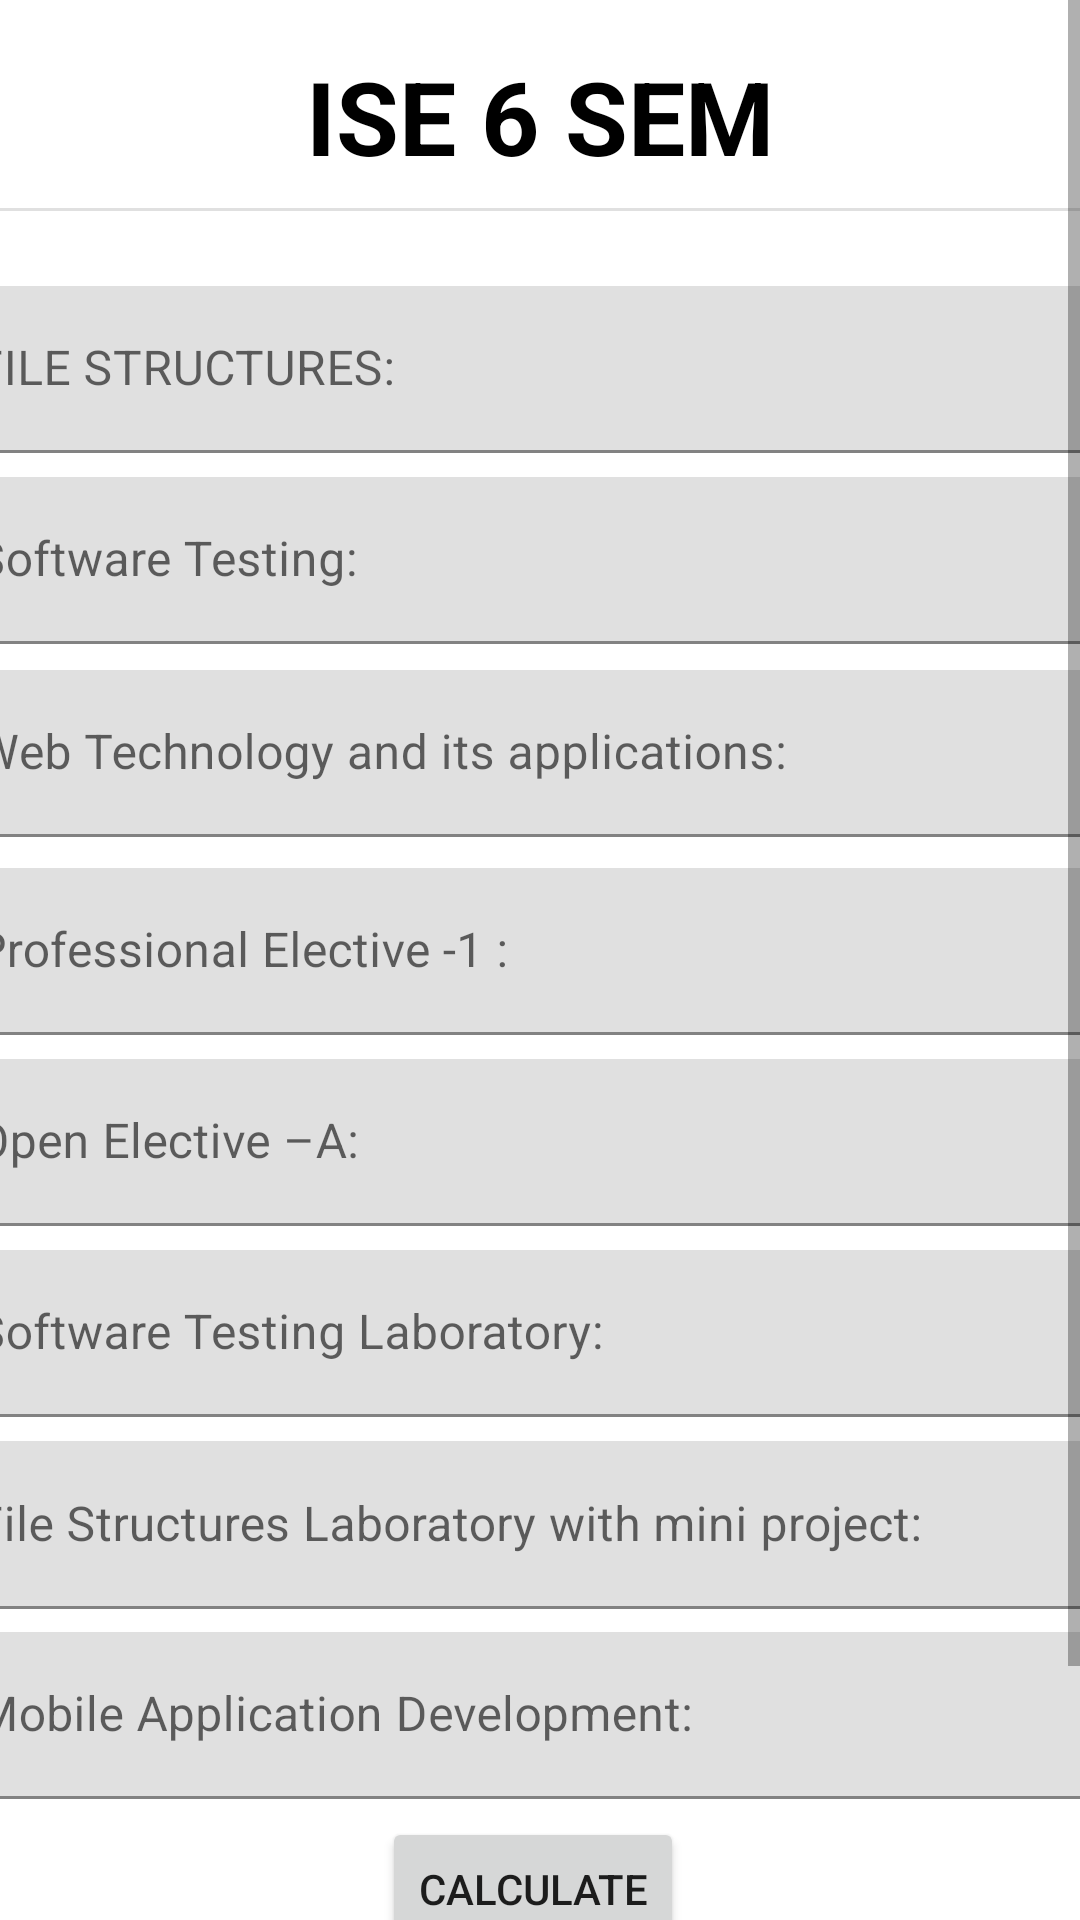

Produce the Android XML layout that renders to this screen, including the resource entries it uses.
<!-- AndroidManifest.xml: application theme Theme.SgpaCalculator -->
<!-- res/layout/activity_ise6sem.xml -->
<?xml version="1.0" encoding="utf-8"?>

<ScrollView xmlns:android="http://schemas.android.com/apk/res/android"
    xmlns:tools="http://schemas.android.com/tools"
    android:layout_width="match_parent"
    android:layout_height="match_parent">
<androidx.constraintlayout.widget.ConstraintLayout xmlns:android="http://schemas.android.com/apk/res/android"
    xmlns:app="http://schemas.android.com/apk/res-auto"
    xmlns:tools="http://schemas.android.com/tools"
    android:layout_width="match_parent"
    android:layout_height="match_parent"
    tools:context=".Ise6semActivity">

    <TextView
        android:id="@+id/textView3"
        android:layout_width="wrap_content"
        android:layout_height="wrap_content"
        android:text="ISE 6 SEM"
        android:textAppearance="@style/TextAppearance.AppCompat.Display1"
        android:textColor="@color/black"
        android:textStyle="bold"
        app:layout_constraintBottom_toBottomOf="parent"
        app:layout_constraintEnd_toEndOf="parent"
        app:layout_constraintStart_toStartOf="parent"
        app:layout_constraintTop_toTopOf="parent"
        app:layout_constraintVertical_bias="0.023" />

    <View
        android:id="@+id/divider2"
        android:layout_width="409dp"
        android:layout_height="1dp"
        android:layout_marginStart="1dp"
        android:layout_marginLeft="1dp"
        android:layout_marginTop="8dp"
        android:layout_marginEnd="1dp"
        android:layout_marginRight="1dp"
        android:background="?android:attr/listDivider"
        android:fadeScrollbars="false"
        android:visibility="visible"
        app:layout_constraintEnd_toEndOf="parent"
        app:layout_constraintStart_toStartOf="parent"
        app:layout_constraintTop_toBottomOf="@+id/textView3" />

    <com.google.android.material.textfield.TextInputLayout
        android:id="@+id/fslyt"
        android:layout_width="409dp"
        android:layout_height="wrap_content"
        android:layout_marginStart="1dp"
        android:layout_marginLeft="1dp"
        android:layout_marginTop="25dp"
        android:layout_marginEnd="1dp"
        android:layout_marginRight="1dp"
        app:layout_constraintEnd_toEndOf="parent"
        app:layout_constraintStart_toStartOf="parent"
        app:layout_constraintTop_toBottomOf="@+id/divider2">

        <com.google.android.material.textfield.TextInputEditText
            android:id="@+id/fs"
            android:layout_width="match_parent"
            android:layout_height="match_parent"
            android:hint="FILE STRUCTURES:" />
    </com.google.android.material.textfield.TextInputLayout>

    <com.google.android.material.textfield.TextInputLayout
        android:id="@+id/stlyt"
        android:layout_width="409dp"
        android:layout_height="wrap_content"
        android:layout_marginStart="1dp"
        android:layout_marginLeft="1dp"
        android:layout_marginTop="8dp"
        android:layout_marginEnd="1dp"
        android:layout_marginRight="1dp"
        app:layout_constraintEnd_toEndOf="parent"
        app:layout_constraintStart_toStartOf="parent"
        app:layout_constraintTop_toBottomOf="@+id/fslyt">

        <com.google.android.material.textfield.TextInputEditText
            android:id="@+id/st"
            android:layout_width="match_parent"
            android:layout_height="wrap_content"
            android:hint="Software Testing:" />
    </com.google.android.material.textfield.TextInputLayout>

    <com.google.android.material.textfield.TextInputLayout
        android:id="@+id/wtalyt"
        android:layout_width="409dp"
        android:layout_height="wrap_content"
        android:layout_marginStart="1dp"
        android:layout_marginLeft="1dp"
        android:layout_marginEnd="1dp"
        android:layout_marginRight="1dp"
        android:layout_marginBottom="380dp"
        android:hint="Web Technology and its applications:"
        app:layout_constraintBottom_toBottomOf="parent"
        app:layout_constraintEnd_toEndOf="parent"
        app:layout_constraintStart_toStartOf="parent"
        app:layout_constraintTop_toBottomOf="@+id/stlyt"
        app:layout_constraintVertical_bias="0.100000024">

        <com.google.android.material.textfield.TextInputEditText
            android:id="@+id/wta"
            android:layout_width="match_parent"
            android:layout_height="wrap_content" />
    </com.google.android.material.textfield.TextInputLayout>

    <com.google.android.material.textfield.TextInputLayout
        android:id="@+id/pe1lyt"
        android:layout_width="409dp"
        android:layout_height="wrap_content"
        android:layout_marginStart="1dp"
        android:layout_marginLeft="1dp"
        android:layout_marginEnd="1dp"
        android:layout_marginRight="1dp"
        android:layout_marginBottom="300dp"
        app:layout_constraintBottom_toBottomOf="parent"
        app:layout_constraintEnd_toEndOf="parent"
        app:layout_constraintStart_toStartOf="parent"
        app:layout_constraintTop_toBottomOf="@+id/wtalyt"
        app:layout_constraintVertical_bias="0.100000024">

        <com.google.android.material.textfield.TextInputEditText
            android:id="@+id/pe1"
            android:layout_width="match_parent"
            android:layout_height="wrap_content"
            android:hint="Professional Elective -1 :" />
    </com.google.android.material.textfield.TextInputLayout>

    <com.google.android.material.textfield.TextInputLayout
        android:id="@+id/oe1lyt"
        android:layout_width="409dp"
        android:layout_height="wrap_content"
        android:layout_marginStart="1dp"
        android:layout_marginLeft="1dp"
        android:layout_marginTop="8dp"
        android:layout_marginEnd="1dp"
        android:layout_marginRight="1dp"
        android:layout_marginBottom="227dp"
        app:layout_constraintBottom_toBottomOf="parent"
        app:layout_constraintEnd_toEndOf="parent"
        app:layout_constraintStart_toStartOf="parent"
        app:layout_constraintTop_toBottomOf="@+id/pe1lyt"
        app:layout_constraintVertical_bias="0.0">

        <com.google.android.material.textfield.TextInputEditText
            android:id="@+id/oe1"
            android:layout_width="match_parent"
            android:layout_height="wrap_content"
            android:hint="Open Elective –A:" />
    </com.google.android.material.textfield.TextInputLayout>


    <com.google.android.material.textfield.TextInputLayout
        android:id="@+id/stllyt"
        android:layout_width="409dp"
        android:layout_height="wrap_content"
        android:layout_marginStart="1dp"
        android:layout_marginLeft="1dp"
        android:layout_marginTop="8dp"
        android:layout_marginEnd="1dp"
        android:layout_marginRight="1dp"
        android:layout_marginBottom="62dp"
        app:layout_constraintBottom_toBottomOf="parent"
        app:layout_constraintEnd_toEndOf="parent"
        app:layout_constraintStart_toStartOf="parent"
        app:layout_constraintTop_toBottomOf="@+id/oe1lyt"
        app:layout_constraintVertical_bias="0.0">

        <com.google.android.material.textfield.TextInputEditText
            android:id="@+id/stl"
            android:layout_width="match_parent"
            android:layout_height="wrap_content"
            android:hint="Software Testing Laboratory:" />
    </com.google.android.material.textfield.TextInputLayout>

    <com.google.android.material.textfield.TextInputLayout
        android:id="@+id/fsllyt"
        android:layout_width="409dp"
        android:layout_height="wrap_content"
        android:layout_marginStart="1dp"
        android:layout_marginLeft="1dp"
        android:layout_marginTop="8dp"
        android:layout_marginEnd="1dp"
        android:layout_marginRight="1dp"
        app:layout_constraintBottom_toBottomOf="parent"
        app:layout_constraintEnd_toEndOf="parent"
        app:layout_constraintStart_toStartOf="parent"
        app:layout_constraintTop_toBottomOf="@+id/stllyt"
        app:layout_constraintVertical_bias="0.0">

        <com.google.android.material.textfield.TextInputEditText
            android:id="@+id/fsl"
            android:layout_width="409dp"
            android:layout_height="56dp"
            android:hint="File Structures Laboratory with mini project:" />
    </com.google.android.material.textfield.TextInputLayout>

    <EditText
        android:id="@+id/sgparesise6"
        android:layout_width="wrap_content"
        android:layout_height="wrap_content"
        android:layout_marginStart="32dp"
        android:layout_marginLeft="32dp"
        android:layout_marginTop="16dp"
        android:layout_marginEnd="7dp"
        android:layout_marginRight="7dp"
        android:layout_marginBottom="10dp"
        android:ems="10"
        android:inputType="numberDecimal"
        app:layout_constraintBottom_toBottomOf="parent"
        app:layout_constraintEnd_toEndOf="parent"
        app:layout_constraintHorizontal_bias="0.944"
        app:layout_constraintStart_toStartOf="parent"
        app:layout_constraintTop_toBottomOf="@+id/fsllyt"
        app:layout_constraintVertical_bias="0.931" />

    <TextView
        android:id="@+id/textView4"
        android:layout_width="86dp"
        android:layout_height="41dp"
        android:layout_marginStart="8dp"
        android:layout_marginLeft="8dp"
        android:layout_marginTop="16dp"
        android:layout_marginEnd="8dp"
        android:layout_marginRight="8dp"
        android:layout_marginBottom="14dp"
        android:fontFamily="sans-serif-black"
        android:text="SGPA :"
        android:textSize="24sp"
        app:layout_constraintBottom_toBottomOf="parent"
        app:layout_constraintEnd_toStartOf="@+id/sgparesise6"
        app:layout_constraintHorizontal_bias="1.0"
        app:layout_constraintStart_toStartOf="parent"
        app:layout_constraintTop_toBottomOf="@+id/fsllyt"
        app:layout_constraintVertical_bias="0.924" />

    <com.google.android.material.textfield.TextInputLayout
        android:id="@+id/madlyt"
        android:layout_width="409dp"
        android:layout_height="wrap_content"
        android:layout_marginStart="1dp"
        android:layout_marginLeft="1dp"
        android:layout_marginEnd="1dp"
        android:layout_marginRight="1dp"
        android:layout_marginBottom="3dp"
        android:hint="Mobile Application Development:"
        app:layout_constraintBottom_toTopOf="@+id/textView4"
        app:layout_constraintEnd_toEndOf="parent"
        app:layout_constraintStart_toStartOf="parent"
        app:layout_constraintTop_toBottomOf="@+id/fsllyt"
        app:layout_constraintVertical_bias="0.100000024">

        <com.google.android.material.textfield.TextInputEditText
            android:id="@+id/mad"
            android:layout_width="match_parent"
            android:layout_height="wrap_content" />
    </com.google.android.material.textfield.TextInputLayout>

    <Button
        android:id="@+id/ise6calculate"
        android:layout_width="wrap_content"
        android:layout_height="wrap_content"
        android:layout_marginStart="156dp"
        android:layout_marginLeft="156dp"
        android:layout_marginTop="6dp"
        android:layout_marginEnd="161dp"
        android:layout_marginRight="161dp"
        android:layout_marginBottom="19dp"
        android:text="Calculate"
        app:layout_constraintBottom_toTopOf="@+id/textView4"
        app:layout_constraintEnd_toEndOf="parent"
        app:layout_constraintStart_toStartOf="parent"
        app:layout_constraintTop_toBottomOf="@+id/madlyt" />


</androidx.constraintlayout.widget.ConstraintLayout></ScrollView>
<!-- resources referenced by this layout -->
<resources>
  <style name="Theme.SgpaCalculator" parent="Theme.MaterialComponents.DayNight.DarkActionBar">
          
          <item name="colorPrimary">@color/purple_500</item>
          <item name="colorPrimaryVariant">@color/purple_700</item>
          <item name="colorOnPrimary">@color/white</item>
          
          <item name="colorSecondary">@color/teal_200</item>
          <item name="colorSecondaryVariant">@color/teal_700</item>
          <item name="colorOnSecondary">@color/black</item>
          
          <item name="android:statusBarColor" tools:targetApi="l">?attr/colorPrimaryVariant</item>
          
      </style>
  <!-- not gathered from this repository: default colours our renderer supplied (Android Studio template values) -->
  <color name="purple_500">#FF6200EE</color>
  <color name="purple_700">#FF3700B3</color>
  <color name="teal_200">#FF03DAC5</color>
  <color name="teal_700">#FF018786</color>
  <color name="black">#FF000000</color>
  <color name="white">#FFFFFFFF</color>
</resources>
